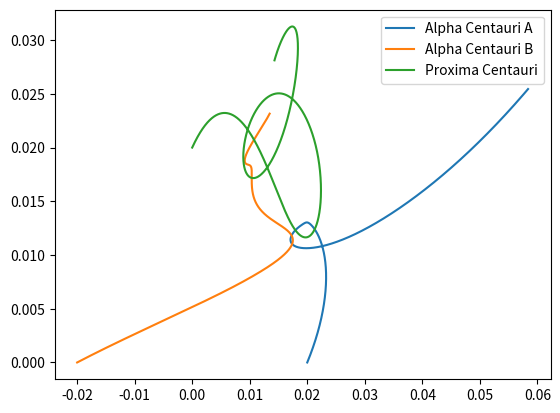

Recreate this plot in Python.
import numpy as np
import matplotlib.pyplot as plt
from scipy import constants as sc

#Dicitonary:
# h = sc.physical_constants["Planck constant in eV/Hz"][0] #eV/Hz


def three_body_problem(N):
    solar_mass = 1.9891e+30
    #G = 39.4784 #Gravitational constant in solar system units [AU^3/yr^2/m_sun]
    G = 1

    #Masse gitt i solmasse
    m0 = 1.1
    m1 = 0.907
    m2 = 0.123
    dt = 0.000001 #Tidssteg

    #N iterasjoner, 3 legemer, 2 dimensjoner (x,y)
    r = np.zeros((N, 3, 2), float)
    v = np.zeros((N, 3, 2), float)
    a = np.zeros((N, 3, 2), float)

    r[0,0,:] = np.array([0.02,0])
    r[0,1,:] = np.array([-0.02,0])
    r[0,2,:] = np.array([0,0.02])

    v[0,0,:] = np.array([2.3,3])
    v[0,1,:] = np.array([5,1.4])
    v[0,2,:] = np.array([3,3.5])

    a[0,0,:] = -G*(m1*(r[0,0,:] - r[0,1,:])/np.linalg.norm(r[0,0,:] - r[0,1,:])**3 + m2*(r[0,0,:] - r[0,2,:])/np.linalg.norm(r[0,0,:] - r[0,2,:])**3)
    a[0,1,:] = -G*(m2*(r[0,1,:] - r[0,2,:])/np.linalg.norm(r[0,1,:] - r[0,2,:])**3 + m0*(r[0,1,:] - r[0,0,:])/np.linalg.norm(r[0,1,:] - r[0,0,:])**3)
    a[0,2,:] = -G*(m0*(r[0,2,:] - r[0,0,:])/np.linalg.norm(r[0,2,:] - r[0,0,:])**3 + m1*(r[0,2,:] - r[0,1,:])/np.linalg.norm(r[0,2,:] - r[0,1,:])**3)

    #Leap-frog
    for i in range(N-1):
        a[i,0,:] = -G*(m1*(r[i,0,:] - r[i,1,:])/np.linalg.norm(r[i,0,:] - r[i,1,:])**3 + m2*(r[i,0,:] - r[i,2,:])/np.linalg.norm(r[i,0,:] - r[i,2,:])**3)
        a[i,1,:] = -G*(m2*(r[i,1,:] - r[i,2,:])/np.linalg.norm(r[i,1,:] - r[i,2,:])**3 + m0*(r[i,1,:] - r[i,0,:])/np.linalg.norm(r[i,1,:] - r[i,0,:])**3)
        a[i,2,:] = -G*(m0*(r[i,2,:] - r[i,0,:])/np.linalg.norm(r[i,2,:] - r[i,0,:])**3 + m1*(r[i,2,:] - r[i,1,:])/np.linalg.norm(r[i,2,:] - r[i,1,:])**3)
        r[i+1,:,:] = r[i,:,:] + v[i,:,:]*dt + 0.5*a[i,:,:]*dt**2
        a[i+1,0,:] = -G*(m1*(r[i+1,0,:] - r[i+1,1,:])/np.linalg.norm(r[i+1,0,:] - r[i+1,1,:])**3 + m2*(r[i+1,0,:] - r[i+1,2,:])/np.linalg.norm(r[i+1,0,:] - r[i+1,2,:])**3)
        a[i+1,1,:] = -G*(m2*(r[i+1,1,:] - r[i+1,2,:])/np.linalg.norm(r[i+1,1,:] - r[i+1,2,:])**3 + m0*(r[i+1,1,:] - r[i+1,0,:])/np.linalg.norm(r[i+1,1,:] - r[i+1,0,:])**3)
        a[i+1,2,:] = -G*(m0*(r[i+1,2,:] - r[i+1,0,:])/np.linalg.norm(r[i+1,2,:] - r[i+1,0,:])**3 + m1*(r[i+1,2,:] - r[i+1,1,:])/np.linalg.norm(r[i+1,2,:] - r[i+1,1,:])**3)
        v[i+1,:,:] = v[i,:,:] + 0.5*(a[i,:,:] + a[i+1,:,:])*dt

    planet_names = ['Alpha Centauri A', 'Alpha Centauri B', 'Proxima Centauri']
    for i in range(3):
            plt.plot(r[:,i,0],r[:,i,1], label=f"{planet_names[i]}")

    #plt.plot([-1,0,0],r[-1,0,1], style="dotted")
    plt.legend()
    plt.show()


three_body_problem(10000)
